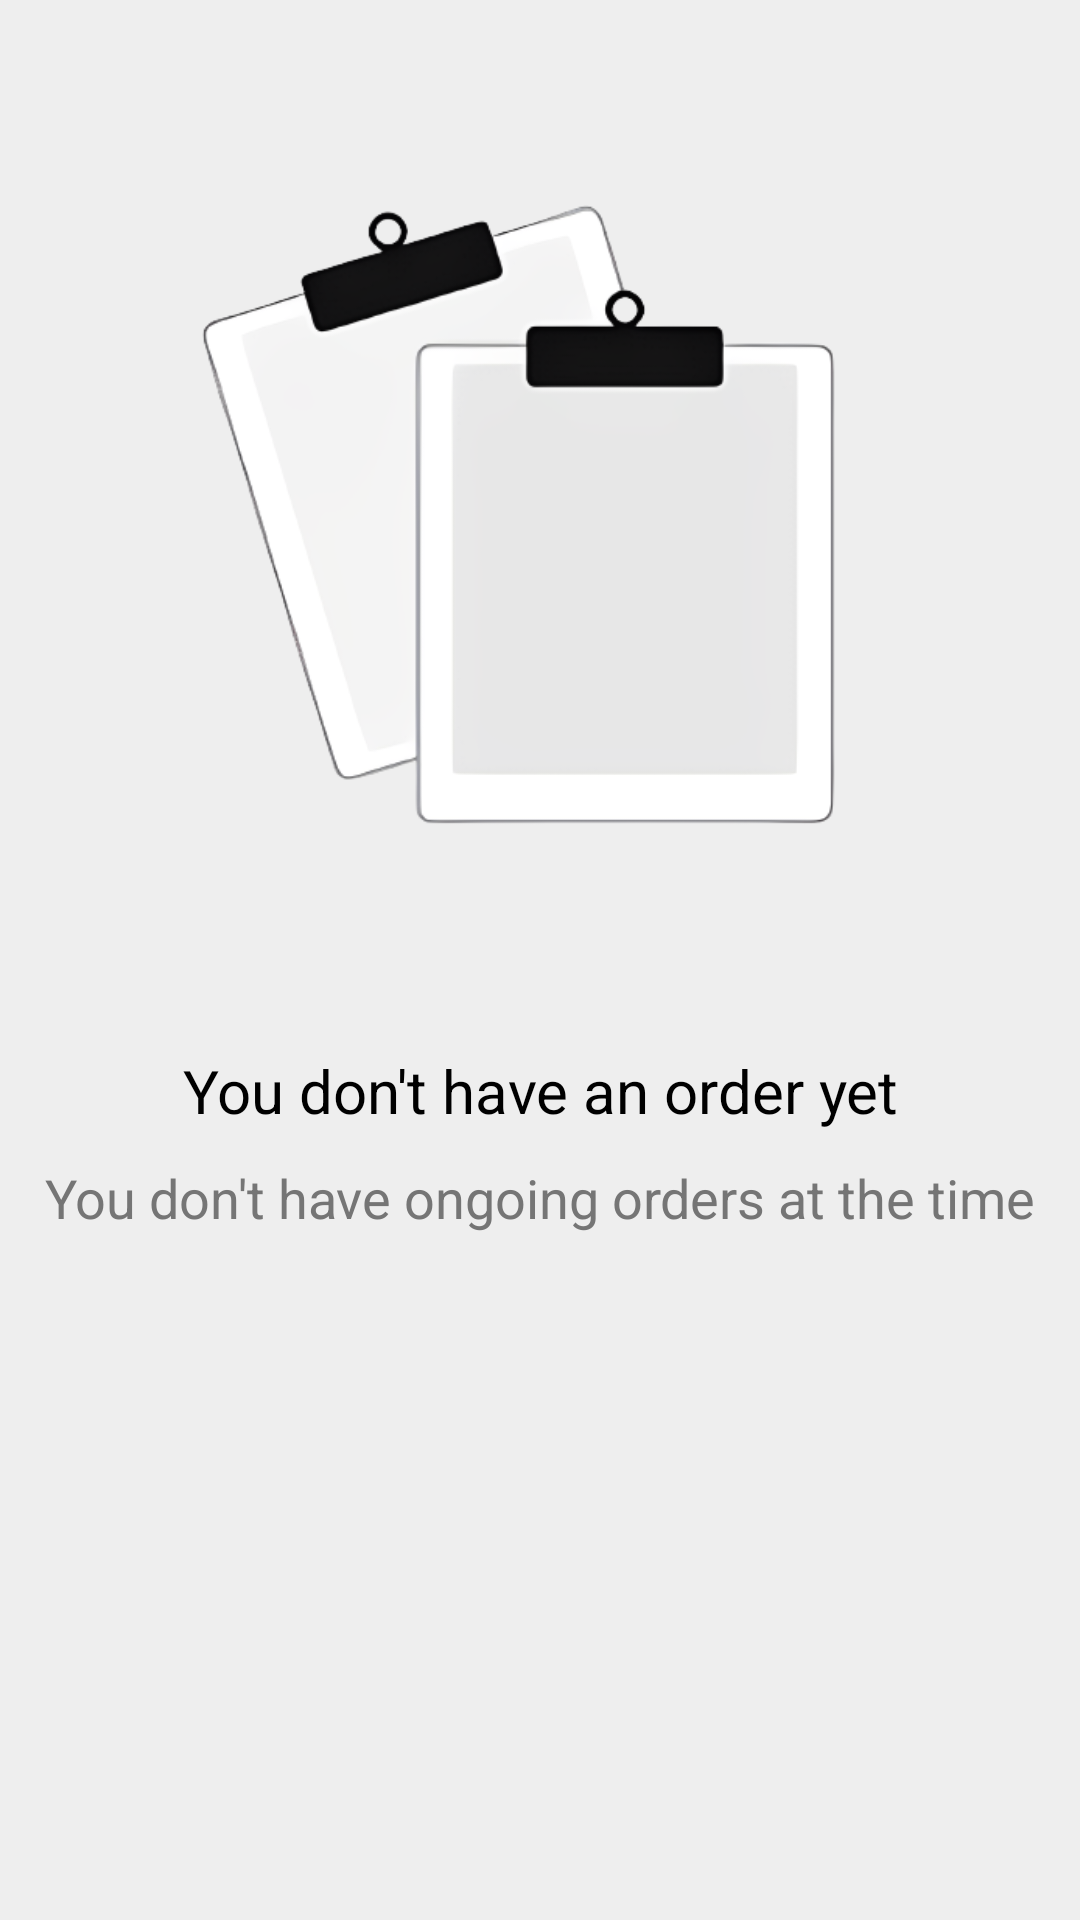

Produce the Android XML layout that renders to this screen, including the resource entries it uses.
<!-- AndroidManifest.xml: application theme Theme.CipherCart -->
<!-- res/layout/fragment_ongoing.xml -->
<?xml version="1.0" encoding="utf-8"?>
<androidx.constraintlayout.widget.ConstraintLayout xmlns:android="http://schemas.android.com/apk/res/android"
    xmlns:tools="http://schemas.android.com/tools"
    android:layout_width="match_parent"
    android:layout_height="match_parent"
    android:background="@color/grey_200"
    xmlns:app="http://schemas.android.com/apk/res-auto"
    tools:context=".fragments.shopping.OngoingFragment">

    <LinearLayout
        android:id="@+id/no_draft"
        android:layout_width="match_parent"
        android:layout_height="match_parent"
        android:orientation="vertical"
        android:visibility="visible"
        app:layout_constraintBottom_toBottomOf="parent"
        app:layout_constraintEnd_toEndOf="parent"
        app:layout_constraintStart_toStartOf="parent"
        app:layout_constraintTop_toTopOf="parent">


        <ImageView
            android:layout_width="250dp"
            android:layout_height="350dp"
            android:layout_gravity="center"
            android:src="@drawable/clipboard"/>


        <TextView
            android:layout_width="match_parent"
            android:layout_height="wrap_content"
            android:gravity="center"
            android:textSize="20sp"
            android:textColor="@color/black"
            android:text="You don't have an order yet" />

        <TextView
            android:layout_width="match_parent"
            android:layout_height="wrap_content"
            android:gravity="center"
            android:layout_marginTop="10dp"
            android:textSize="18dp"
            android:textColor="@color/grey_600"
            android:text="You don't have ongoing orders at the time" />

    </LinearLayout>

    <androidx.recyclerview.widget.RecyclerView
        android:id="@+id/on_going_recycler"
        android:layout_width="match_parent"
        android:layout_height="match_parent"
        android:visibility="gone"
        app:layout_constraintBottom_toBottomOf="parent"
        app:layout_constraintEnd_toEndOf="parent"
        app:layout_constraintStart_toStartOf="parent"
        app:layout_constraintTop_toTopOf="parent"/>

    <LinearLayout
        android:id="@+id/pb_loader"
        android:layout_width="match_parent"
        android:layout_height="match_parent"
        android:visibility="gone"
        android:gravity="center">
        <ProgressBar
            android:layout_width="wrap_content"
            android:layout_height="wrap_content"/>
    </LinearLayout>

</androidx.constraintlayout.widget.ConstraintLayout>
<!-- resources referenced by this layout -->
<resources>
  <color name="black">#FF000000</color>
  <color name="grey_200">#EEEEEE</color>
  <color name="grey_600">#757575</color>
  <!-- drawable clipboard: png bitmap (drawable, 48317 bytes) -->
  <style name="Theme.CipherCart" parent="Base.Theme.CipherCart" />
  <style name="Base.Theme.CipherCart" parent="Theme.Material3.DayNight.NoActionBar">
          
           <item name="colorPrimary">@color/black</item>
           <item name="colorPrimaryVariant">@color/grey_800</item>
           <item name="colorSecondary">@color/grey_700</item>
           <item name="colorSecondaryVariant">@color/grey_600</item>
           <item name="colorError">@color/red</item>
           <item name="colorOnPrimary">@color/grey_400</item>
           <item name="colorOnSecondary">@color/grey_300</item>
           <item name="colorOnBackground">@color/grey_200</item>
           <item name="colorOnError">@color/red</item>
  
  
          <item name="colorSurface">#FFFFFF</item>
          <item name="colorOnSurface">@color/black</item>
          <item name="colorOnSurfaceVariant">@color/black</item>
          <item name="colorOutline">@color/grey_500</item>
  
          
  
  
  
  
  
  
  
  
  
  
  
  
  
  
  
  
  
  
  
  
  
  
  
  
  
  
  
  
  
  
  
  
  
      </style>
  <color name="grey_800">#424242</color>
  <color name="grey_700">#616161</color>
  <color name="red">#FF0000</color>
  <color name="grey_400">#BDBDBD</color>
  <color name="grey_300">#E0E0E0</color>
  <color name="grey_500">#9E9E9E</color>
</resources>
